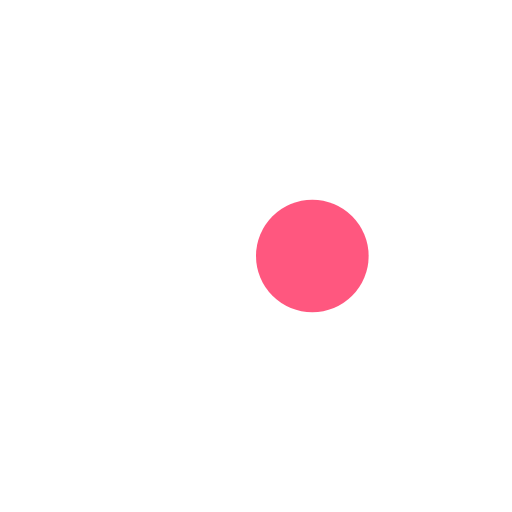
t = 0.00 s
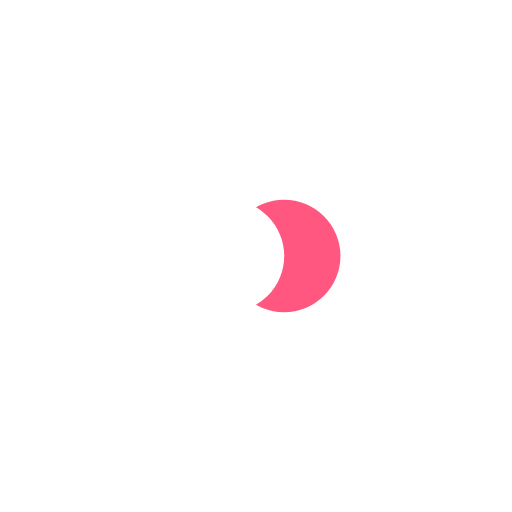
t = 0.08 s
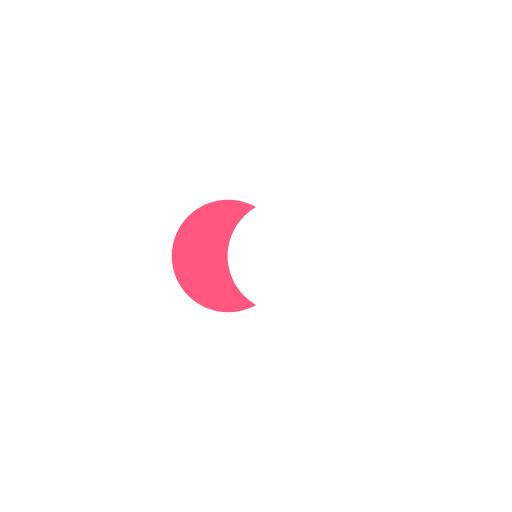
t = 0.25 s
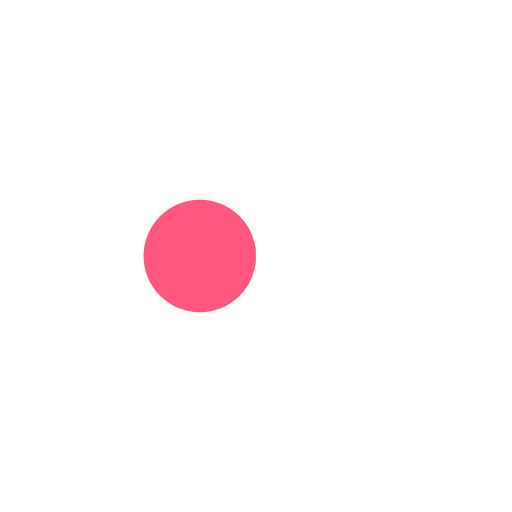
t = 0.34 s
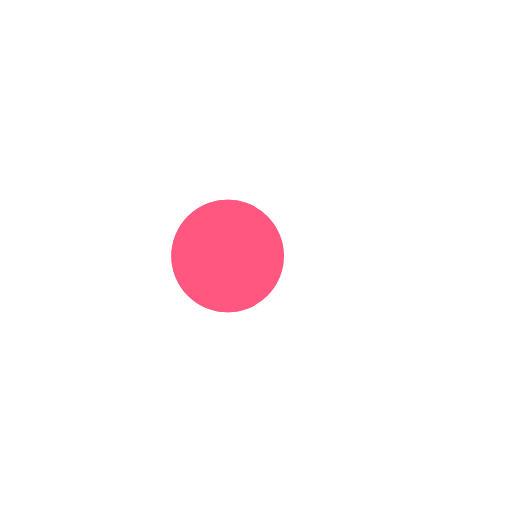
t = 0.42 s
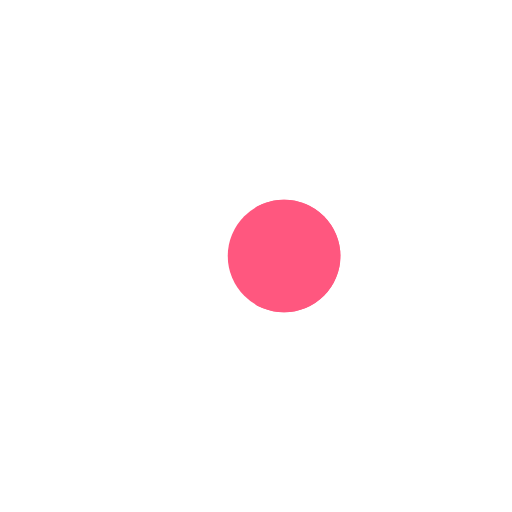
t = 0.59 s

The animated SVG that drew these frames (rendered in a browser with its animation timeline set to each time). Animation: 4 SMIL elements (animate=4); one cycle of 0.67 s, repeats indefinitely.

<?xml version="1.0" encoding="utf-8"?>
<svg xmlns="http://www.w3.org/2000/svg" xmlns:xlink="http://www.w3.org/1999/xlink" style="margin: auto; background: none; display: block; shape-rendering: auto;" width="197px" height="197px" viewBox="0 0 100 100" preserveAspectRatio="xMidYMid">
<circle cx="39" cy="50" fill="#ff577f" r="11">
  <animate attributeName="cx" repeatCount="indefinite" dur="0.6711409395973155s" keyTimes="0;0.5;1" values="39;61;39" begin="-0.33557046979865773s"></animate>
</circle>
<circle cx="61" cy="50" fill="#ffffff" r="11">
  <animate attributeName="cx" repeatCount="indefinite" dur="0.6711409395973155s" keyTimes="0;0.5;1" values="39;61;39" begin="0s"></animate>
</circle>
<circle cx="39" cy="50" fill="#ff577f" r="11">
  <animate attributeName="cx" repeatCount="indefinite" dur="0.6711409395973155s" keyTimes="0;0.5;1" values="39;61;39" begin="-0.33557046979865773s"></animate>
  <animate attributeName="fill-opacity" values="0;0;1;1" calcMode="discrete" keyTimes="0;0.499;0.5;1" dur="0.6711409395973155s" repeatCount="indefinite"></animate>
</circle>
<!-- [ldio] generated by https://loading.io/ --></svg>